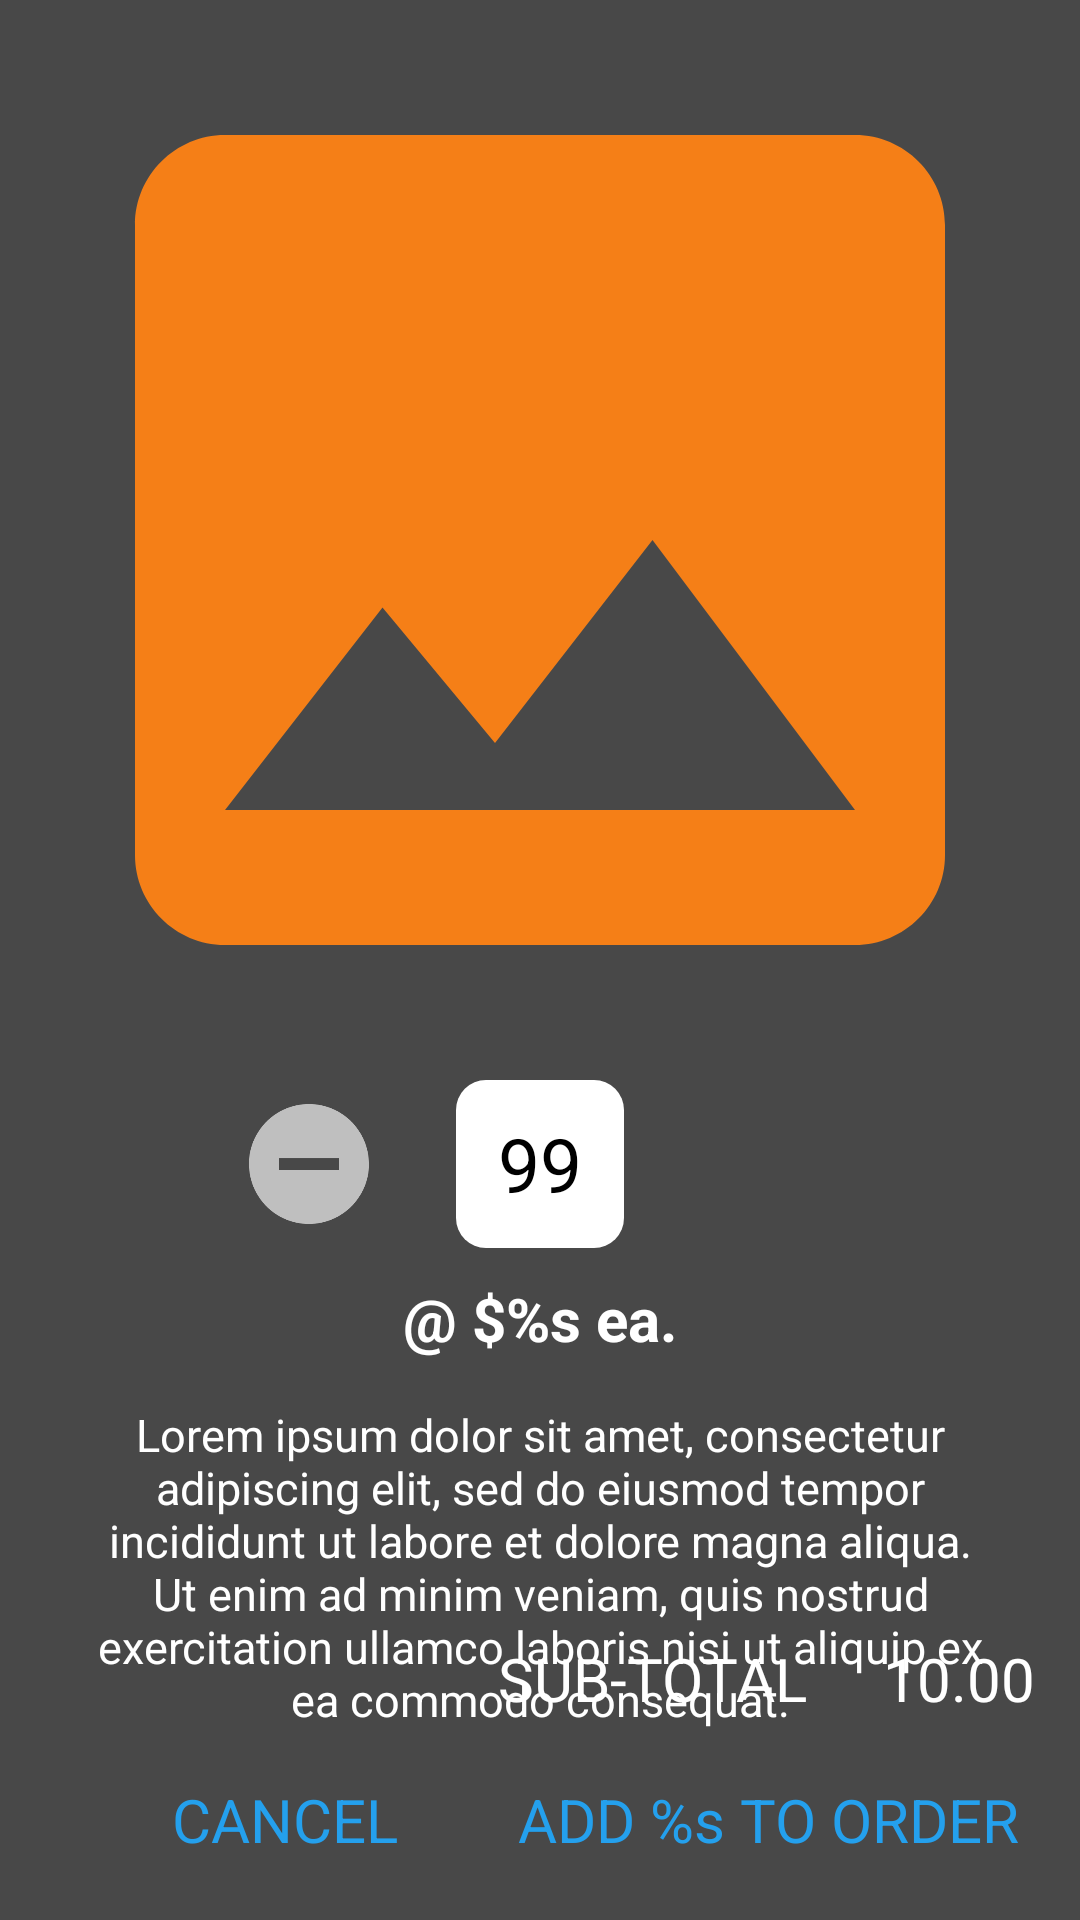

Write the Android layout XML for this screen, with the resource values it uses.
<!-- AndroidManifest.xml: application theme AppTheme -->
<!-- res/layout/menu_item_add_dialog_body.xml -->
<?xml version="1.0" encoding="utf-8"?>
<androidx.constraintlayout.widget.ConstraintLayout xmlns:android="http://schemas.android.com/apk/res/android"
    android:layout_width="fill_parent"
    xmlns:app="http://schemas.android.com/apk/res-auto"
    android:background="@color/primaryLight"
    android:minHeight="600dp"
    android:minWidth="750dp"
    android:layout_height="fill_parent">

    <androidx.constraintlayout.widget.ConstraintLayout
        android:id="@+id/quantity"
        android:layout_width="wrap_content"
        android:layout_height="wrap_content"
        app:layout_constraintTop_toTopOf="parent"
        app:layout_constraintStart_toStartOf="parent">

        <ImageView
            android:id="@+id/food_picture"
            android:layout_width="360dp"
            android:layout_height="360dp"
            android:adjustViewBounds="true"
            android:src="@drawable/ic_image_24dp"
            android:background="@android:color/transparent"
            app:layout_constraintTop_toTopOf="parent"
            app:layout_constraintStart_toStartOf="parent"/>

        <ImageView
            android:id="@+id/plus_quantity_shown"
            android:layout_width="48dp"
            android:layout_height="48dp"
            android:layout_marginStart="@dimen/margin_small"
            android:src="@drawable/ic_add_circle_white_24dp"
            app:layout_constraintTop_toTopOf="@id/quantity_text"
            app:layout_constraintBottom_toBottomOf="@id/quantity_text"
            app:layout_constraintStart_toEndOf="@id/quantity_text"/>

        <ImageView
            android:id="@+id/plus_quantity_hidden"
            android:layout_width="48dp"
            android:layout_height="48dp"
            android:layout_marginStart="@dimen/margin_small"
            android:visibility="invisible"
            android:src="@drawable/ic_add_circle_grey_24dp"
            app:layout_constraintTop_toTopOf="@id/quantity_text"
            app:layout_constraintBottom_toBottomOf="@id/quantity_text"
            app:layout_constraintStart_toEndOf="@id/quantity_text"/>

        <TextView
            android:id="@+id/quantity_text"
            android:layout_width="56dp"
            android:layout_height="56dp"
            android:gravity="center"
            android:textColor="@color/black"
            android:textSize="@dimen/text_medium"
            android:background="@drawable/shape_rounded_rect_white"
            android:text="99"
            app:layout_constraintTop_toBottomOf="@id/food_picture"
            app:layout_constraintStart_toStartOf="@id/food_picture"
            app:layout_constraintEnd_toEndOf="@id/food_picture"
            app:layout_constraintDimensionRatio="1:1"/>

        <ImageView
            android:id="@+id/minus_quantity_shown"
            android:layout_width="48dp"
            android:layout_height="48dp"
            android:layout_marginEnd="@dimen/margin_small"
            android:visibility="invisible"
            android:src="@drawable/ic_remove_circle_white_24dp"
            app:layout_constraintTop_toTopOf="@id/quantity_text"
            app:layout_constraintBottom_toBottomOf="@id/quantity_text"
            app:layout_constraintEnd_toStartOf="@id/quantity_text" />

        <ImageView
            android:id="@+id/minus_quantity_hidden"
            android:layout_width="48dp"
            android:layout_height="48dp"
            android:layout_marginEnd="@dimen/margin_small"
            android:src="@drawable/ic_remove_circle_grey_24dp"
            app:layout_constraintTop_toTopOf="@id/quantity_text"
            app:layout_constraintBottom_toBottomOf="@id/quantity_text"
            app:layout_constraintEnd_toStartOf="@id/quantity_text" />

        <TextView
            android:id="@+id/description_text"
            android:layout_width="0dp"
            android:layout_height="wrap_content"
            android:text="@string/test_item_description"
            android:textColor="@color/white"
            android:gravity="center"
            android:textSize="@dimen/text_small"
            android:layout_marginTop="@dimen/text_small"
            android:layout_marginStart="@dimen/margin_small"
            android:layout_marginEnd="@dimen/margin_small"
            app:layout_constrainedWidth="true"
            app:layout_constraintEnd_toEndOf="@id/food_picture"
            app:layout_constraintStart_toStartOf="@id/food_picture"
            app:layout_constraintTop_toBottomOf="@id/price_per_item"/>

        <TextView
            android:id="@+id/price_per_item"
            android:layout_width="wrap_content"
            android:layout_height="wrap_content"
            android:text="@string/orders_dialog_price_per_item"
            android:textSize="@dimen/text_small_medium"
            android:textColor="@color/white"
            android:textStyle="bold"
            android:paddingTop="@dimen/padding_medium"
            app:layout_constraintTop_toBottomOf="@id/quantity_text"
            app:layout_constraintEnd_toEndOf="@id/quantity_text"
            app:layout_constraintStart_toStartOf="@id/quantity_text" />
    </androidx.constraintlayout.widget.ConstraintLayout>

    <androidx.constraintlayout.widget.ConstraintLayout
        android:id="@+id/add_dialog_options_container"
        android:layout_width="0dp"
        android:layout_height="0dp"
        android:layout_marginTop="@dimen/margin_medium"
        android:layout_marginEnd="@dimen/margin_medium"
        android:layout_marginBottom="@dimen/margin_small"
        app:layout_constraintEnd_toEndOf="parent"
        app:layout_constraintStart_toEndOf="@id/quantity"
        app:layout_constraintTop_toTopOf="@id/quantity"
        app:layout_constraintBottom_toTopOf="@id/subtotal_text">

        <LinearLayout
            android:id="@+id/dialog_size"
            android:layout_width="wrap_content"
            android:layout_height="wrap_content"
            android:orientation="vertical"
            app:layout_constraintStart_toStartOf="parent"
            app:layout_constraintTop_toTopOf="parent">

            <TextView
                android:id="@+id/sizes_title"
                android:layout_width="wrap_content"
                android:layout_height="wrap_content"
                android:text="@string/orders_dialog_sizes_title"
                android:textColor="@color/white"
                android:textSize="@dimen/text_medium"
                android:textStyle="bold"
                app:layout_constraintStart_toStartOf="parent"
                app:layout_constraintTop_toTopOf="parent"/>

            <androidx.recyclerview.widget.RecyclerView
                android:id="@+id/sizes_body"
                android:layout_width="175dp"
                android:layout_height="wrap_content"
                app:layout_constraintStart_toStartOf="parent"
                app:layout_constraintTop_toBottomOf="@id/sizes_title"/>

        </LinearLayout>

        <LinearLayout
            android:layout_width="wrap_content"
            android:layout_height="wrap_content"
            android:orientation="vertical"
            android:layout_marginStart="@dimen/margin_medium"
            app:layout_constraintStart_toEndOf="@id/dialog_size"
            app:layout_constraintTop_toTopOf="@id/dialog_size">

            <TextView
                android:id="@+id/extras_title"
                android:layout_width="wrap_content"
                android:layout_height="wrap_content"
                android:text="Extras"
                android:textColor="@color/white"
                android:textSize="@dimen/text_medium"
                android:textStyle="bold"
                app:layout_constraintStart_toStartOf="parent"
                app:layout_constraintTop_toTopOf="parent"/>

            <androidx.recyclerview.widget.RecyclerView
                android:id="@+id/extras_body"
                android:layout_width="300dp"
                android:layout_height="wrap_content"
                app:layout_constraintStart_toStartOf="parent"
                app:layout_constraintTop_toBottomOf="@id/extras_title"/>
        </LinearLayout>



    </androidx.constraintlayout.widget.ConstraintLayout>

    <TextView
        android:id="@+id/subtotal_text"
        android:layout_width="wrap_content"
        android:layout_height="wrap_content"
        android:text="@string/orders_subtotal_text"
        android:textSize="@dimen/text_small_medium"
        android:textColor="@color/white"
        android:layout_marginEnd="@dimen/margin_small"
        app:layout_constraintBottom_toTopOf="@id/add_dialog_positive_button"
        app:layout_constraintEnd_toStartOf="@id/subtotal_cost" />

    <TextView
        android:id="@+id/subtotal_cost"
        android:layout_width="wrap_content"
        android:layout_height="wrap_content"
        android:text="@string/test_item_cost"
        android:textColor="@color/white"
        android:textSize="@dimen/text_small_medium"
        android:layout_marginEnd="@dimen/text_small"
        app:layout_constraintBottom_toBottomOf="@id/subtotal_text"
        app:layout_constraintEnd_toEndOf="@id/add_dialog_positive_button"/>

    <TextView
        android:id="@+id/add_dialog_negative_button"
        android:layout_width="wrap_content"
        android:layout_height="wrap_content"
        android:text="@string/orders_cancel_dialog"
        android:textSize="@dimen/text_small_medium"
        android:textColor="@color/blue_order"
        app:layout_constraintBottom_toBottomOf="@id/add_dialog_positive_button"
        app:layout_constraintEnd_toStartOf="@id/add_dialog_positive_button"
        android:padding="@dimen/padding_large"/>

    <TextView
        android:id="@+id/add_dialog_positive_button"
        android:layout_width="wrap_content"
        android:layout_height="wrap_content"
        android:text="@string/orders_add_dialog"
        android:textSize="@dimen/text_small_medium"
        android:textColor="@color/blue_order"
        app:layout_constraintBottom_toBottomOf="parent"
        app:layout_constraintEnd_toEndOf="parent"
        android:padding="@dimen/padding_large"/>

</androidx.constraintlayout.widget.ConstraintLayout>
<!-- resources referenced by this layout -->
<resources>
  <color name="black">#000000</color>
  <color name="blue_order">#24a0ed</color>
  <color name="primaryLight">#484848</color>
  <color name="white">#ffffff</color>
  <dimen name="margin_medium">50dp</dimen>
  <dimen name="margin_small">25dp</dimen>
  <dimen name="padding_large">20dp</dimen>
  <dimen name="padding_medium">10dp</dimen>
  <dimen name="text_medium">25sp</dimen>
  <dimen name="text_small">15sp</dimen>
  <dimen name="text_small_medium">20sp</dimen>
  <!-- drawable ic_add_circle_grey_24dp (drawable-v24) -->
  <vector android:height="24dp" android:tint="#BFBFBF"
      android:viewportHeight="24.0" android:viewportWidth="24.0"
      android:width="24dp" xmlns:android="http://schemas.android.com/apk/res/android">
      <path android:fillColor="#FF000000" android:pathData="M12,2C6.48,2 2,6.48 2,12s4.48,10 10,10 10,-4.48 10,-10S17.52,2 12,2zM17,13h-4v4h-2v-4L7,13v-2h4L11,7h2v4h4v2z"/>
  </vector>
  <!-- drawable ic_image_24dp (drawable) -->
  <vector android:height="150dp"
      android:tint="#F57F17"
      android:viewportHeight="24.0"
      android:viewportWidth="24.0"
      android:width="150dp"
      xmlns:android="http://schemas.android.com/apk/res/android">
  
      <path android:fillColor="#FF000000" android:pathData="M21,19V5c0,-1.1 -0.9,-2 -2,-2H5c-1.1,0 -2,0.9 -2,2v14c0,1.1 0.9,2 2,2h14c1.1,0 2,-0.9 2,-2zM8.5,13.5l2.5,3.01L14.5,12l4.5,6H5l3.5,-4.5z"/>
  </vector>
  <!-- drawable ic_remove_circle_grey_24dp (drawable) -->
  <vector android:height="24dp" android:tint="#BFBFBF"
      android:viewportHeight="24.0" android:viewportWidth="24.0"
      android:width="24dp" xmlns:android="http://schemas.android.com/apk/res/android">
      <path android:fillColor="#FF000000" android:pathData="M12,2C6.48,2 2,6.48 2,12s4.48,10 10,10 10,-4.48 10,-10S17.52,2 12,2zM17,13L7,13v-2h10v2z"/>
  </vector>
  <!-- drawable shape_rounded_rect_white (drawable) -->
  <?xml version="1.0" encoding="utf-8"?>
  <shape xmlns:android="http://schemas.android.com/apk/res/android" android:shape="rectangle" android:padding="10dp">
      <solid android:color="#ffffff"/> 
      <corners android:radius="10dp"/>
  </shape>
  <string name="orders_add_dialog">ADD %s TO ORDER</string>
  <string name="orders_cancel_dialog">CANCEL</string>
  <string name="orders_dialog_price_per_item">\@ $%s ea.</string>
  <string name="orders_dialog_sizes_title">Size</string>
  <string name="orders_subtotal_text">SUB-TOTAL</string>
  <string name="test_item_cost">10.00</string>
  <string name="test_item_description">Lorem ipsum dolor sit amet, consectetur adipiscing elit, sed do eiusmod tempor incididunt ut labore et dolore magna aliqua. Ut enim ad minim veniam, quis nostrud exercitation ullamco laboris nisi ut aliquip ex ea commodo consequat.</string>
  <style name="AppTheme" parent="Theme.AppCompat.Light.DarkActionBar">
          
          <item name="windowActionBar">false</item>
          <item name="windowNoTitle">true</item>
          <item name="android:windowFullscreen">true</item>
          <item name="colorPrimary">@color/primary</item>
          <item name="colorPrimaryDark">@color/primaryDark</item>
          <item name="colorAccent">@color/primaryLight</item>
      </style>
  <color name="primary">#212121</color>
  <color name="primaryDark">#1b1b1b</color>
</resources>
